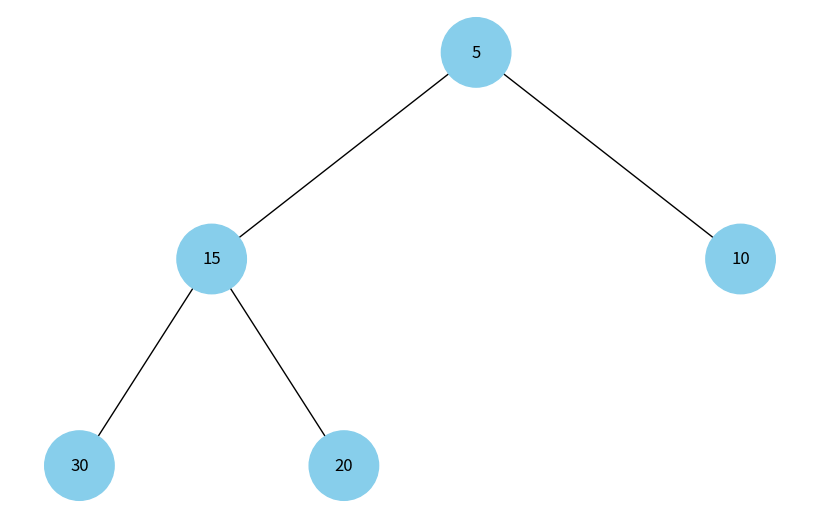

Python code for this plot:
import uuid
import networkx as nx
import matplotlib.pyplot as plt


class Node:
    def __init__(self, key, color="skyblue"):
        self.left = None
        self.right = None
        self.val = key
        self.color = color 
        self.id = str(uuid.uuid4())  


def add_edges(graph, node, pos, x=0, y=0, layer=1):
    if node is not None:
        graph.add_node(node.id, color=node.color, label=node.val) 
        if node.left:
            graph.add_edge(node.id, node.left.id)
            l = x - 1 / 2 ** layer
            pos[node.left.id] = (l, y - 1)
            l = add_edges(graph, node.left, pos, x=l, y=y - 1, layer=layer + 1)
        if node.right:
            graph.add_edge(node.id, node.right.id)
            r = x + 1 / 2 ** layer
            pos[node.right.id] = (r, y - 1)
            r = add_edges(graph, node.right, pos, x=r, y=y - 1, layer=layer + 1)
    return graph


def draw_tree(tree_root):
    tree = nx.DiGraph()
    pos = {tree_root.id: (0, 0)}
    tree = add_edges(tree, tree_root, pos)

    colors = [node[1]['color'] for node in tree.nodes(data=True)]
    labels = {node[0]: node[1]['label'] for node in tree.nodes(data=True)} 

    plt.figure(figsize=(8, 5))
    nx.draw(tree, pos=pos, labels=labels, arrows=False, node_size=2500, node_color=colors)
    plt.show()


class BinaryHeap:
    def __init__(self, heap_type="min"):
        self.heap = []
        self.heap_type = heap_type  

    def insert(self, key):
        self.heap.append(key)
        self._heapify_up(len(self.heap) - 1)

    def _heapify_up(self, idx):
        parent_idx = (idx - 1) // 2
        if parent_idx >= 0:
            if (self.heap_type == "min" and self.heap[idx] < self.heap[parent_idx]) or \
               (self.heap_type == "max" and self.heap[idx] > self.heap[parent_idx]):
                self.heap[idx], self.heap[parent_idx] = self.heap[parent_idx], self.heap[idx]
                self._heapify_up(parent_idx)

    def build_heap(self, array):
        self.heap = array
        for i in range(len(self.heap) // 2, -1, -1):
            self._heapify_down(i)

    def _heapify_down(self, idx):
        left_child_idx = 2 * idx + 1
        right_child_idx = 2 * idx + 2
        smallest_largest = idx

        if left_child_idx < len(self.heap) and \
           ((self.heap_type == "min" and self.heap[left_child_idx] < self.heap[smallest_largest]) or
            (self.heap_type == "max" and self.heap[left_child_idx] > self.heap[smallest_largest])):
            smallest_largest = left_child_idx

        if right_child_idx < len(self.heap) and \
           ((self.heap_type == "min" and self.heap[right_child_idx] < self.heap[smallest_largest]) or
            (self.heap_type == "max" and self.heap[right_child_idx] > self.heap[smallest_largest])):
            smallest_largest = right_child_idx

        if smallest_largest != idx:
            self.heap[idx], self.heap[smallest_largest] = self.heap[smallest_largest], self.heap[idx]
            self._heapify_down(smallest_largest)

    def get_heap(self):
        return self.heap

    def get_root(self):
        return self.heap[0] if self.heap else None


binary_heap = BinaryHeap(heap_type="min")  

binary_heap.insert(10)
binary_heap.insert(20)
binary_heap.insert(5)
binary_heap.insert(30)
binary_heap.insert(15)


def create_heap_tree(heap):
    def create_tree(idx):
        if idx >= len(heap.get_heap()):
            return None
        node = Node(heap.get_heap()[idx])
        node.left = create_tree(2 * idx + 1)
        node.right = create_tree(2 * idx + 2)
        return node

    return create_tree(0)

heap_root = create_heap_tree(binary_heap)

draw_tree(heap_root)
